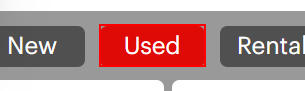
Workflow: Main

Step 1: click on the link 'usedcars_bar'

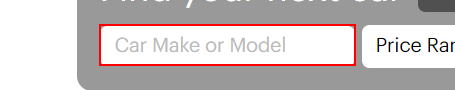
Step 2: type [Make_Model] into the text box 'home_usedcarsearch'

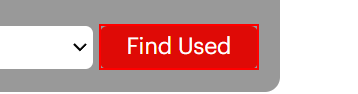
Step 3: click on the table cell

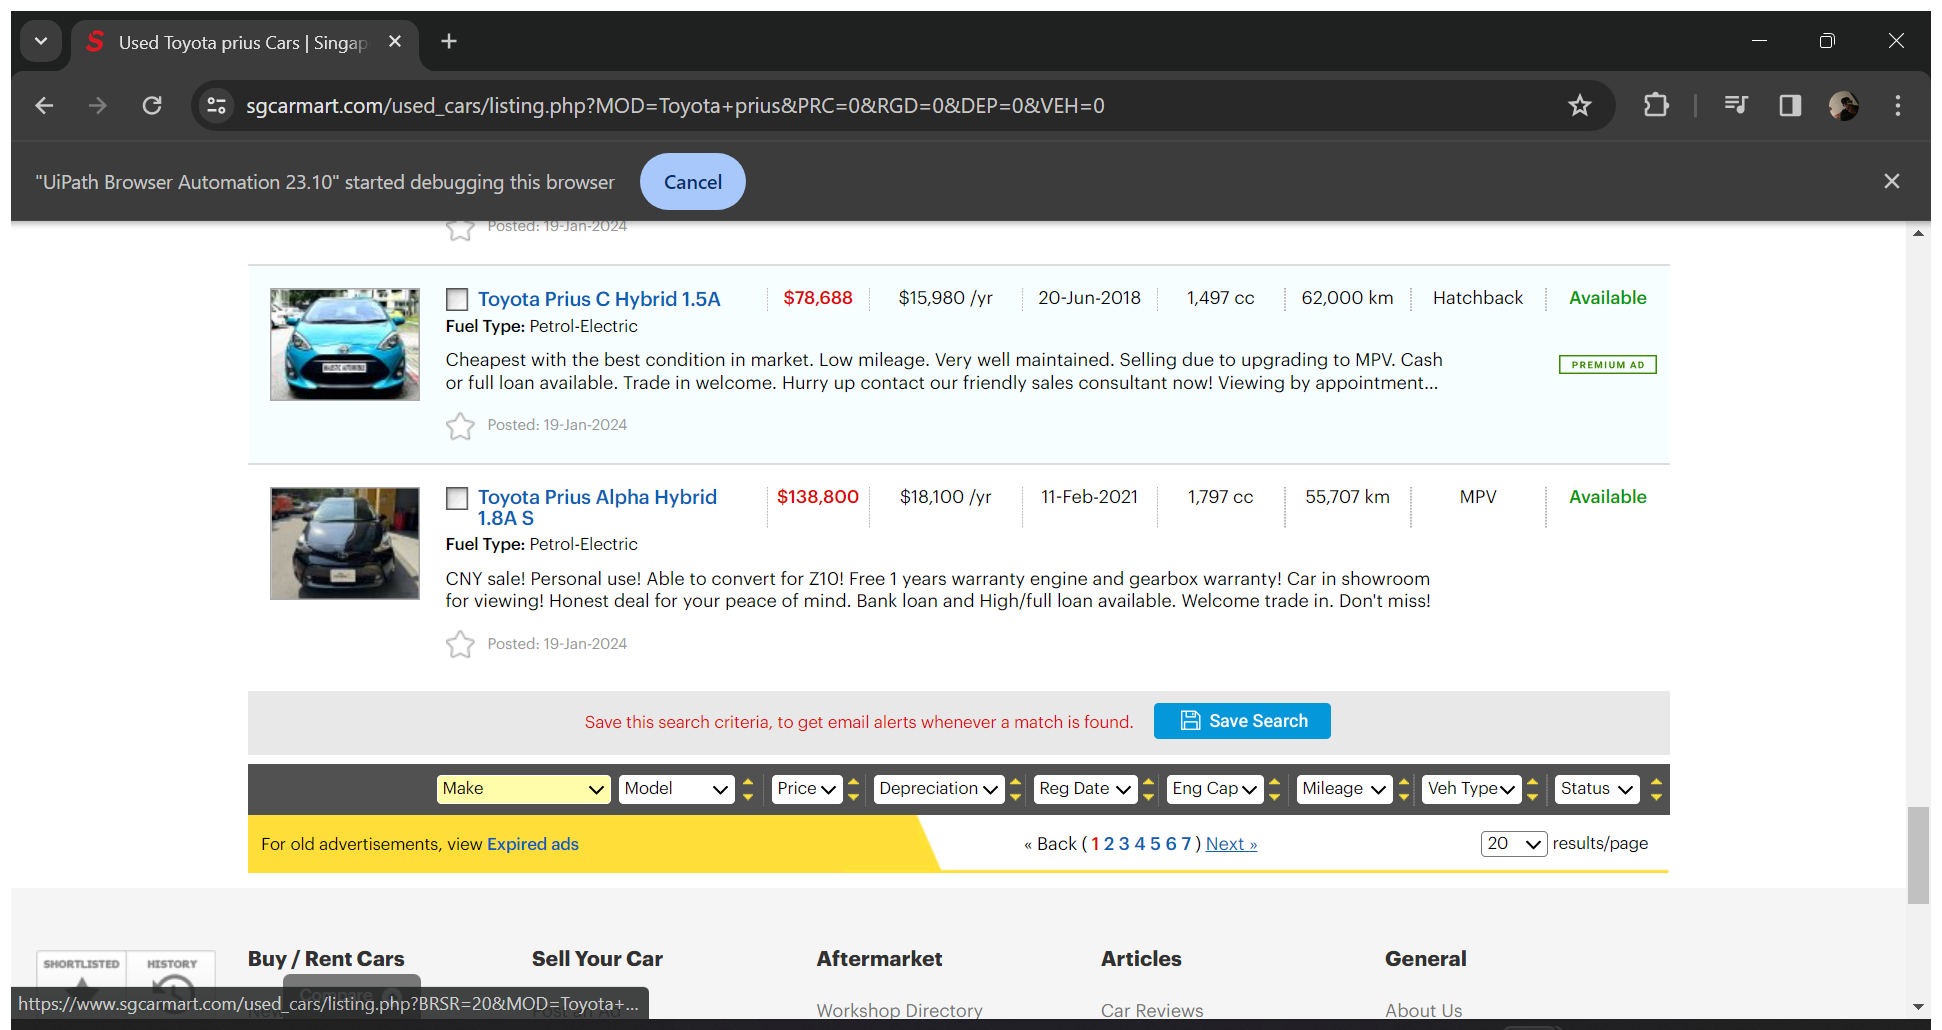
Step 4: Attach Browser 'UsedToyot Page' in window 'Used Toyota prius Cars | Singapore Car Prices & Listing - Sgcarmart' (chrome.exe)

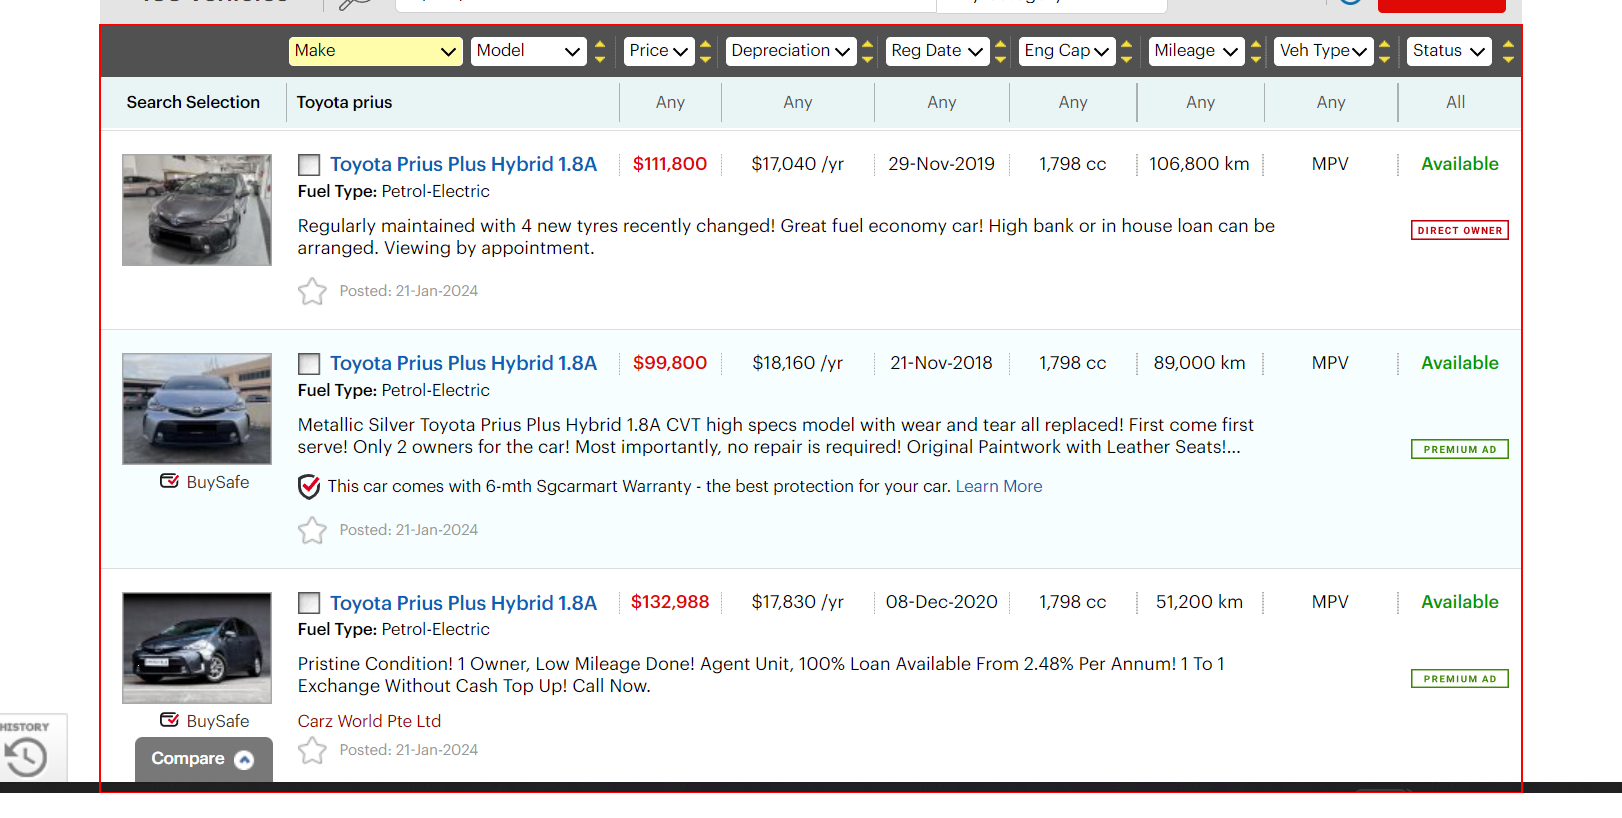
Step 5: get-text from the tbody